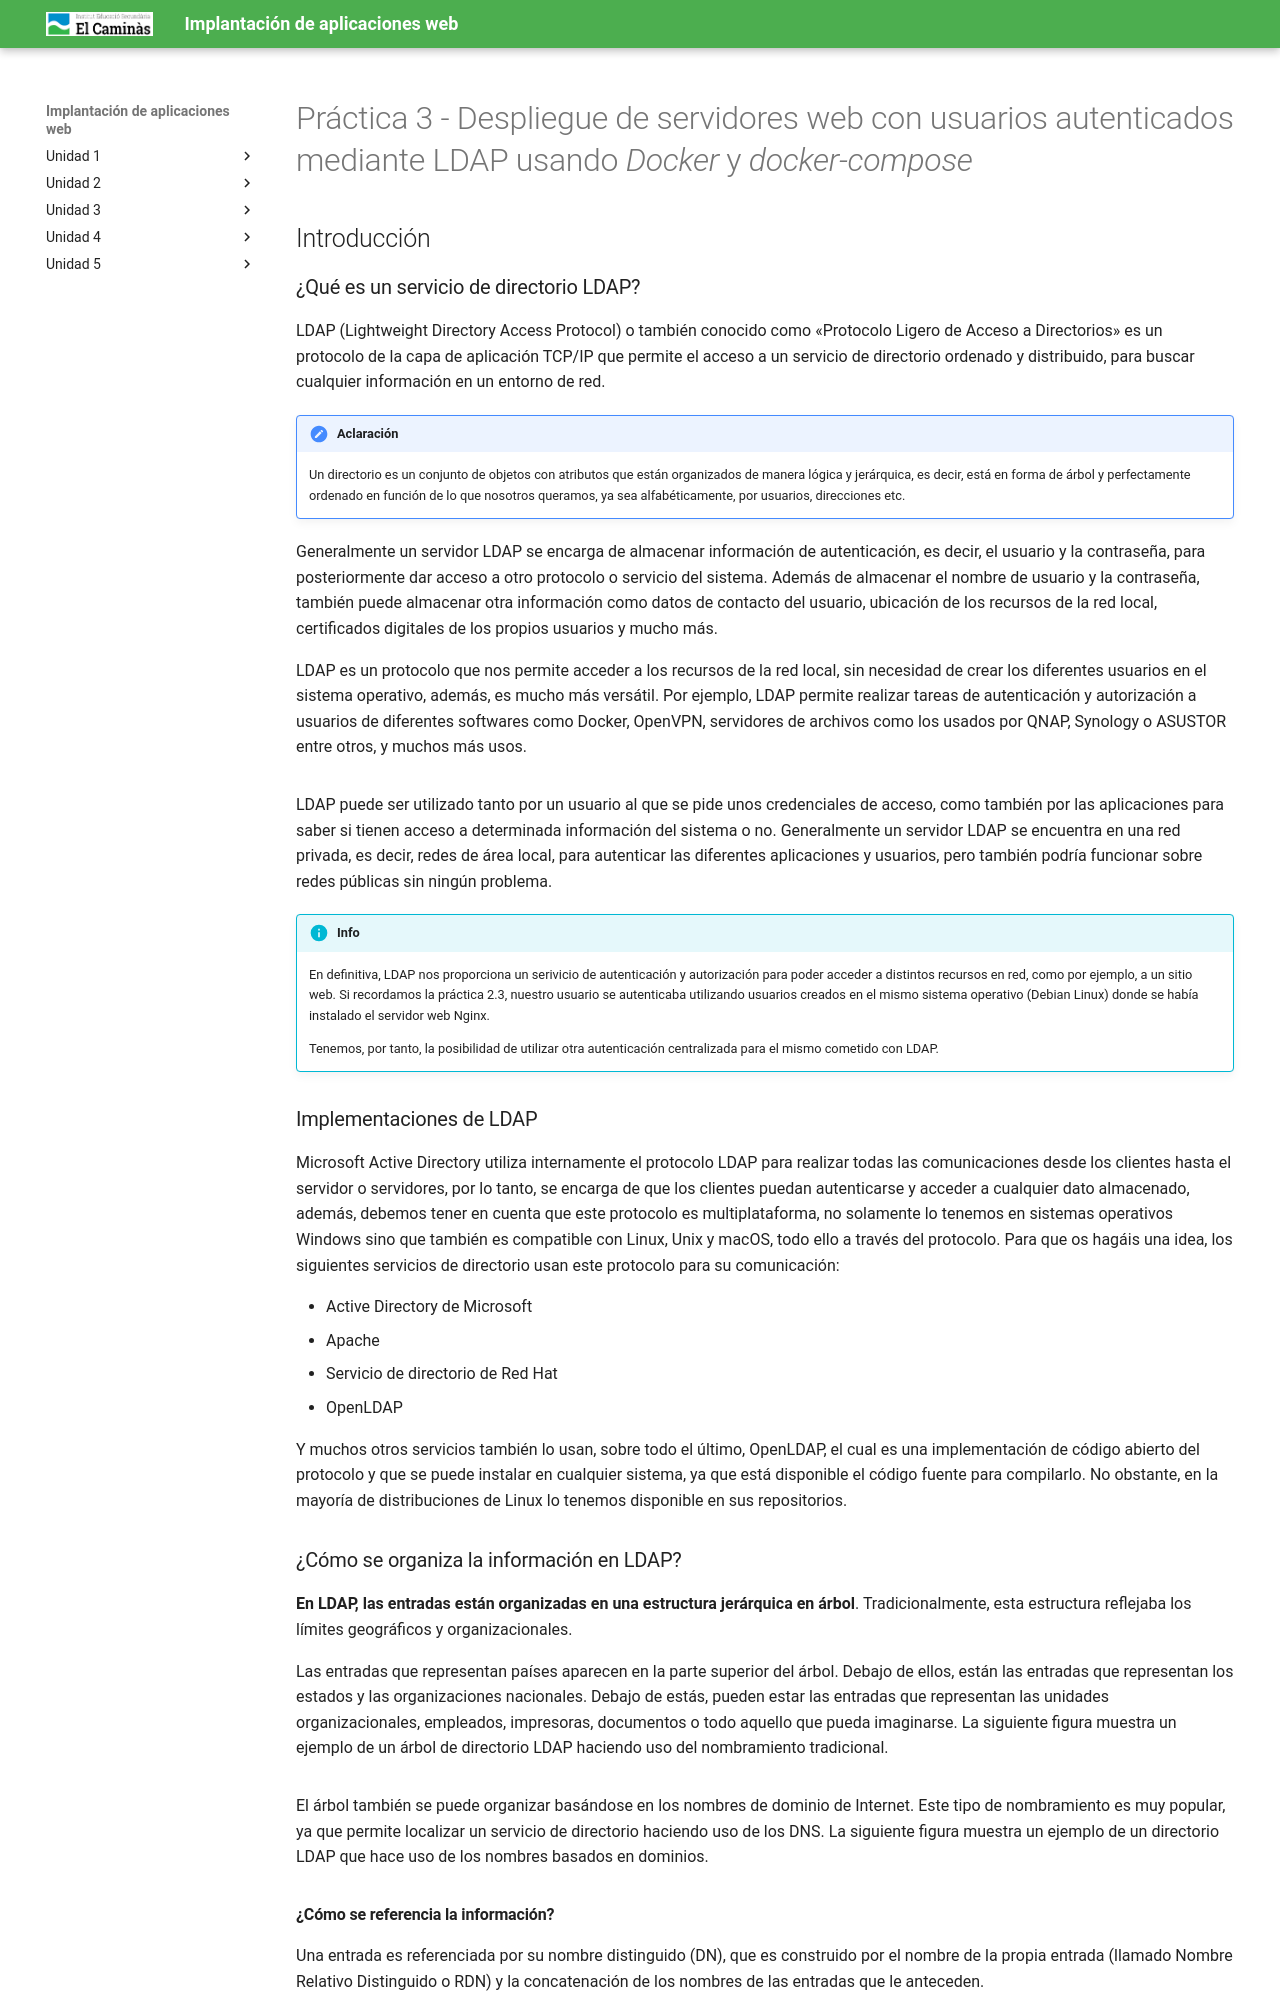

repository: victoria-nr/IAW · page: Unidad 4/PracNoUsadas/P3/index.html · generator: mkdocs

---
title: 'Práctica 3- Servidor web con usuarios autenticados mediante servicio de directorio (LDAP)'
---

# Práctica 3 - Despliegue de servidores web con usuarios autenticados mediante LDAP usando *Docker* y *docker-compose*

## Introducción

### ¿Qué es un servicio de directorio LDAP? 

LDAP (Lightweight Directory Access Protocol) o también conocido como «Protocolo Ligero de Acceso a Directorios» es un protocolo de la capa de aplicación TCP/IP que permite el acceso a un servicio de directorio ordenado y distribuido, para buscar cualquier información en un entorno de red.

!!!note "Aclaración"
    Un directorio es un conjunto de objetos con atributos que están organizados de manera lógica y jerárquica, es decir, está en forma de árbol y perfectamente ordenado en función de lo que nosotros queramos, ya sea alfabéticamente, por usuarios, direcciones etc.

Generalmente un servidor LDAP se encarga de almacenar información de autenticación, es decir, el usuario y la contraseña, para posteriormente dar acceso a otro protocolo o servicio del sistema. Además de almacenar el nombre de usuario y la contraseña, también puede almacenar otra información como datos de contacto del usuario, ubicación de los recursos de la red local, certificados digitales de los propios usuarios y mucho más.

LDAP es un protocolo que nos permite acceder a los recursos de la red local, sin necesidad de crear los diferentes usuarios en el sistema operativo, además, es mucho más versátil. Por ejemplo, LDAP permite realizar tareas de autenticación y autorización a usuarios de diferentes softwares como Docker, OpenVPN, servidores de archivos como los usados por QNAP, Synology o ASUSTOR entre otros, y muchos más usos.

![](Ud7_img/ldap1.webp)

LDAP puede ser utilizado tanto por un usuario al que se pide unos  credenciales de acceso, como también por las aplicaciones para saber si tienen acceso a determinada información del sistema o no. Generalmente un servidor LDAP se encuentra en una red privada, es decir, redes de área local, para autenticar las diferentes aplicaciones y usuarios, pero también podría funcionar sobre redes públicas sin ningún problema.

!!!info
    En definitiva, LDAP nos proporciona un serivicio de autenticación y autorización para poder acceder a distintos recursos en red, como por ejemplo, a un sitio web. Si recordamos la práctica 2.3, nuestro usuario se autenticaba utilizando usuarios creados en el mismo sistema operativo (Debian Linux) donde se había instalado el servidor web Nginx.

    Tenemos, por tanto, la posibilidad de utilizar otra autenticación centralizada para el mismo cometido con LDAP.

### Implementaciones de LDAP

Microsoft Active Directory utiliza internamente el protocolo LDAP para realizar todas las comunicaciones desde los clientes hasta el servidor o servidores, por lo tanto, se encarga de que los clientes puedan autenticarse y acceder a cualquier dato almacenado, además, debemos tener en cuenta que este protocolo es multiplataforma, no solamente lo tenemos en sistemas operativos Windows sino que también es compatible con Linux, Unix y macOS, todo ello a través del protocolo. Para que os hagáis una idea, los siguientes servicios de directorio usan este protocolo para su comunicación:

+ Active Directory de Microsoft
+ Apache
+ Servicio de directorio de Red Hat
+ OpenLDAP

Y muchos otros servicios también lo usan, sobre todo el último, OpenLDAP, el cual es una implementación de código abierto del protocolo y que se puede instalar en cualquier sistema, ya que está disponible el código fuente para compilarlo. No obstante, en la mayoría de distribuciones de Linux lo tenemos disponible en sus repositorios.
